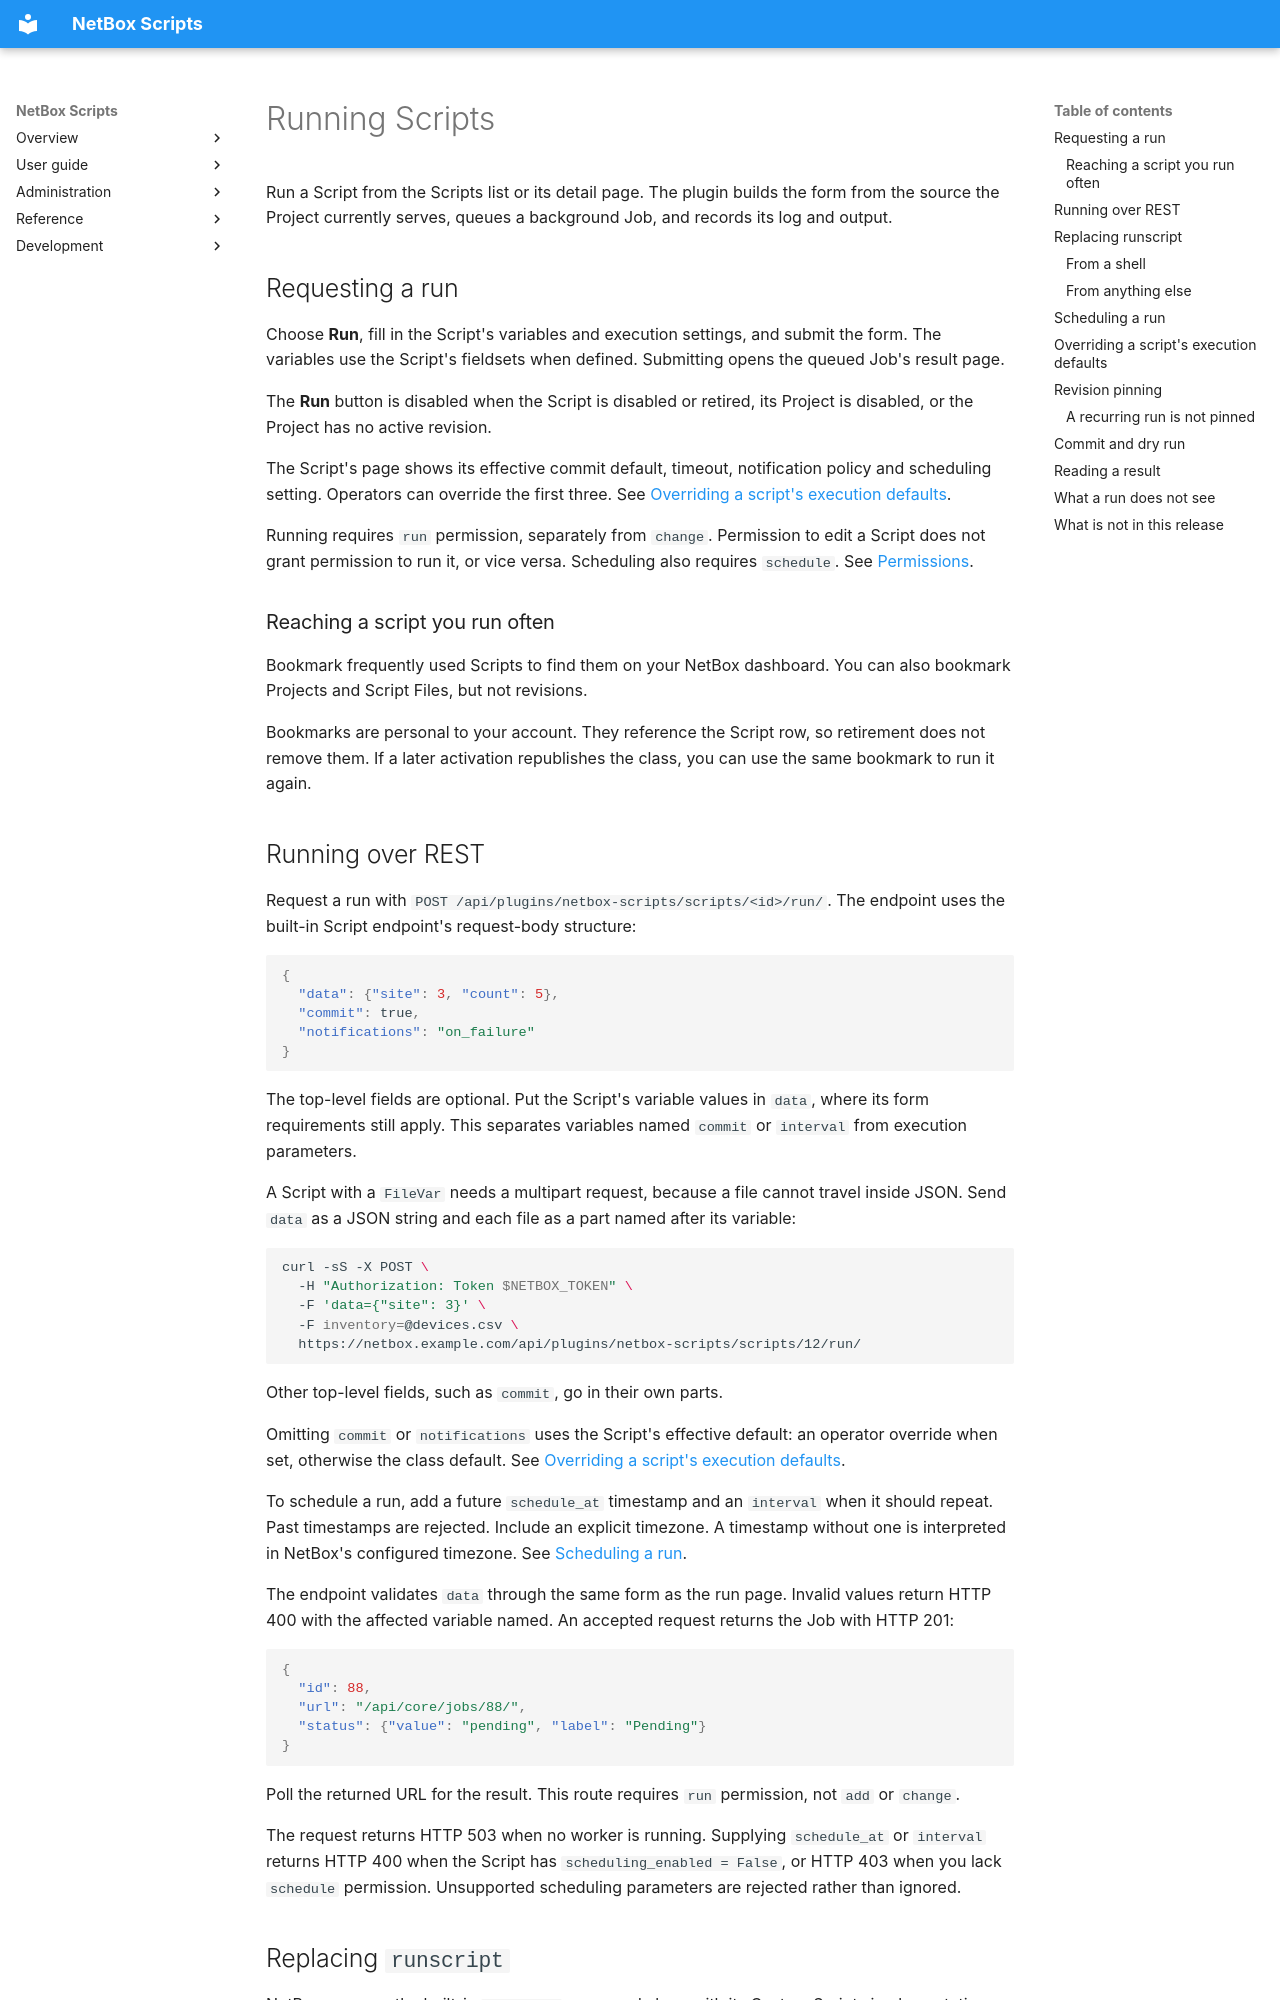

repository: netbox-community/netbox-scripts · page: execution/index.html · generator: mkdocs

# Running Scripts

Run a Script from the Scripts list or its detail page. The plugin builds the
form from the source the Project currently serves, queues a background Job,
and records its log and output.

## Requesting a run

Choose **Run**, fill in the Script's variables and execution settings, and
submit the form. The variables use the Script's fieldsets when defined.
Submitting opens the queued Job's result page.

The **Run** button is disabled when the Script is disabled or retired, its
Project is disabled, or the Project has no active revision.

The Script's page shows its effective commit default, timeout, notification
policy and scheduling setting. Operators can override the first three. See
[Overriding a script's execution defaults](#overriding-a-scripts-execution-defaults).

Running requires `run` permission, separately from `change`. Permission to edit
a Script does not grant permission to run it, or vice versa. Scheduling also
requires `schedule`. See [Permissions](permissions.md).

### Reaching a script you run often

Bookmark frequently used Scripts to find them on your NetBox dashboard. You
can also bookmark Projects and Script Files, but not revisions.

Bookmarks are personal to your account. They reference the Script row, so
retirement does not remove them. If a later activation republishes the class,
you can use the same bookmark to run it again.

## Running over REST

Request a run with `POST /api/plugins/netbox-scripts/scripts/<id>/run/`.
The endpoint uses the built-in Script endpoint's request-body structure:

```json
{
  "data": {"site": 3, "count": 5},
  "commit": true,
  "notifications": "on_failure"
}
```

The top-level fields are optional. Put the Script's variable values in `data`,
where its form requirements still apply. This separates variables named
`commit` or `interval` from execution parameters.

A Script with a `FileVar` needs a multipart request, because a file
cannot travel inside JSON. Send `data` as a JSON string and each file
as a part named after its variable:

```bash
curl -sS -X POST \
  -H "Authorization: Token $NETBOX_TOKEN" \
  -F 'data={"site": 3}' \
  -F inventory=@devices.csv \
  https://netbox.example.com/api/plugins/netbox-scripts/scripts/12/run/
```

Other top-level fields, such as `commit`, go in their own parts.

Omitting `commit` or `notifications` uses the Script's effective default: an
operator override when set, otherwise the class default. See
[Overriding a script's execution defaults](#overriding-a-scripts-execution-defaults).

To schedule a run, add a future `schedule_at` timestamp and an `interval` when
it should repeat. Past timestamps are rejected. Include an explicit timezone.
A timestamp without one is interpreted in NetBox's configured timezone.
See [Scheduling a run](#scheduling-a-run).

The endpoint validates `data` through the same form as the run page. Invalid
values return HTTP 400 with the affected variable named. An accepted request
returns the Job with HTTP 201:

```json
{
  "id": 88,
  "url": "/api/core/jobs/88/",
  "status": {"value": "pending", "label": "Pending"}
}
```

Poll the returned URL for the result. This route requires `run` permission,
not `add` or `change`.

The request returns HTTP 503 when no worker is running. Supplying `schedule_at`
or `interval` returns HTTP 400 when the Script has `scheduling_enabled = False`,
or HTTP 403 when you lack `schedule` permission. Unsupported scheduling
parameters are rejected rather than ignored.
